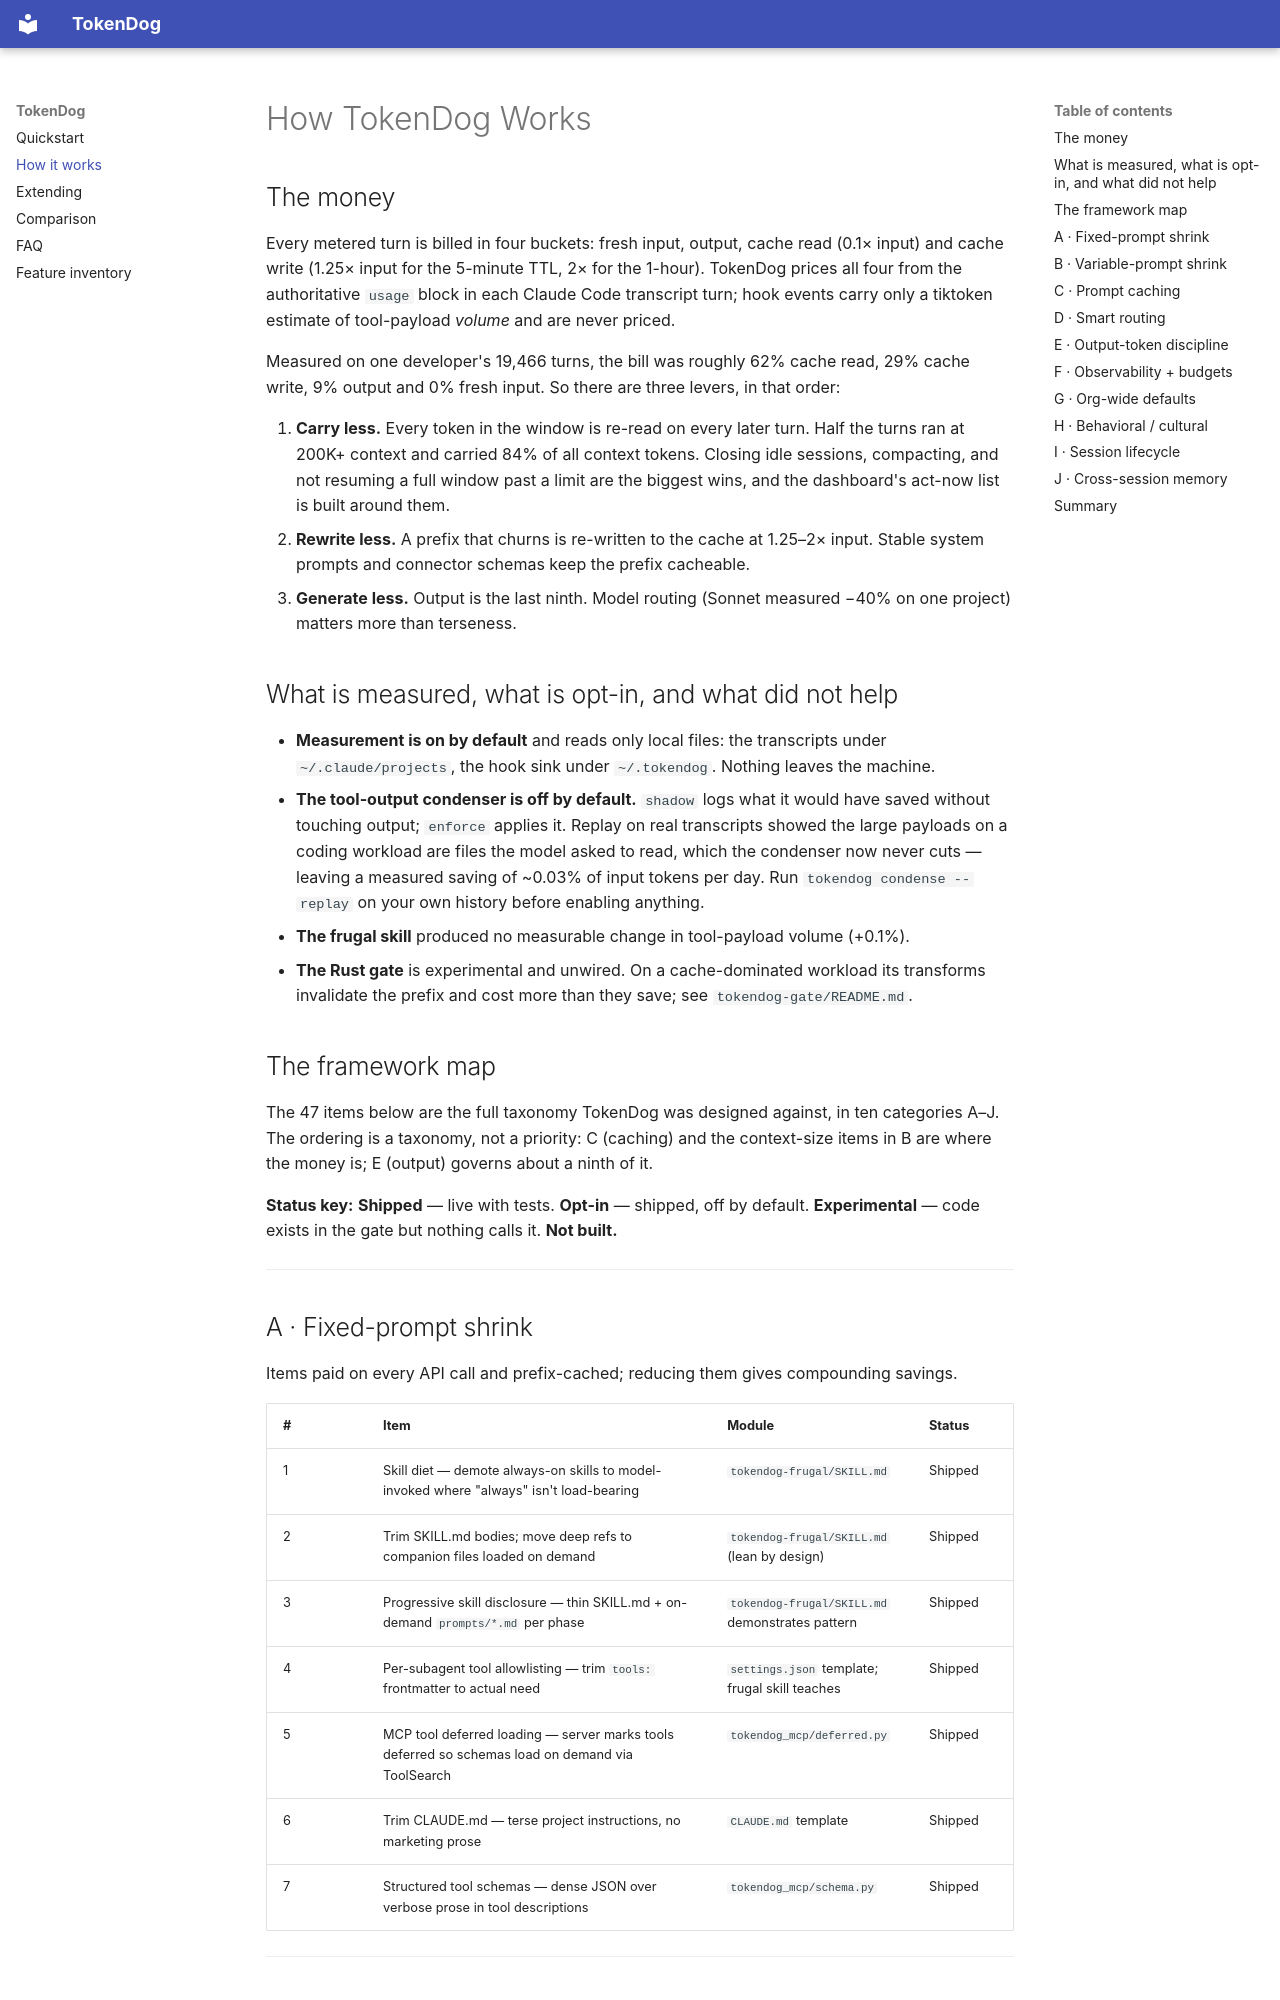

repository: jawahar4k/tokendog · page: how-it-works/index.html · generator: mkdocs

# How TokenDog Works

## The money

Every metered turn is billed in four buckets: fresh input, output, cache read (0.1× input) and
cache write (1.25× input for the 5-minute TTL, 2× for the 1-hour). TokenDog prices all four from
the authoritative `usage` block in each Claude Code transcript turn; hook events carry only a
tiktoken estimate of tool-payload *volume* and are never priced.

Measured on one developer's 19,466 turns, the bill was roughly 62% cache read, 29% cache write,
9% output and 0% fresh input. So there are three levers, in that order:

1. **Carry less.** Every token in the window is re-read on every later turn. Half the turns ran at
   200K+ context and carried 84% of all context tokens. Closing idle sessions, compacting, and
   not resuming a full window past a limit are the biggest wins, and the dashboard's act-now list
   is built around them.
2. **Rewrite less.** A prefix that churns is re-written to the cache at 1.25–2× input. Stable
   system prompts and connector schemas keep the prefix cacheable.
3. **Generate less.** Output is the last ninth. Model routing (Sonnet measured −40% on one
   project) matters more than terseness.

## What is measured, what is opt-in, and what did not help

- **Measurement is on by default** and reads only local files: the transcripts under
  `~/.claude/projects`, the hook sink under `~/.tokendog`. Nothing leaves the machine.
- **The tool-output condenser is off by default.** `shadow` logs what it would have saved without
  touching output; `enforce` applies it. Replay on real transcripts showed the large payloads on a
  coding workload are files the model asked to read, which the condenser now never cuts — leaving a
  measured saving of ~0.03% of input tokens per day. Run `tokendog condense --replay` on your own
  history before enabling anything.
- **The frugal skill** produced no measurable change in tool-payload volume (+0.1%).
- **The Rust gate** is experimental and unwired. On a cache-dominated workload its transforms
  invalidate the prefix and cost more than they save; see `tokendog-gate/README.md`.

## The framework map

The 47 items below are the full taxonomy TokenDog was designed against, in ten categories A–J.
The ordering is a taxonomy, not a priority: C (caching) and the context-size items in B are where
the money is; E (output) governs about a ninth of it.

**Status key:** **Shipped** — live with tests. **Opt-in** — shipped, off by default. **Experimental**
— code exists in the gate but nothing calls it. **Not built.**

---
